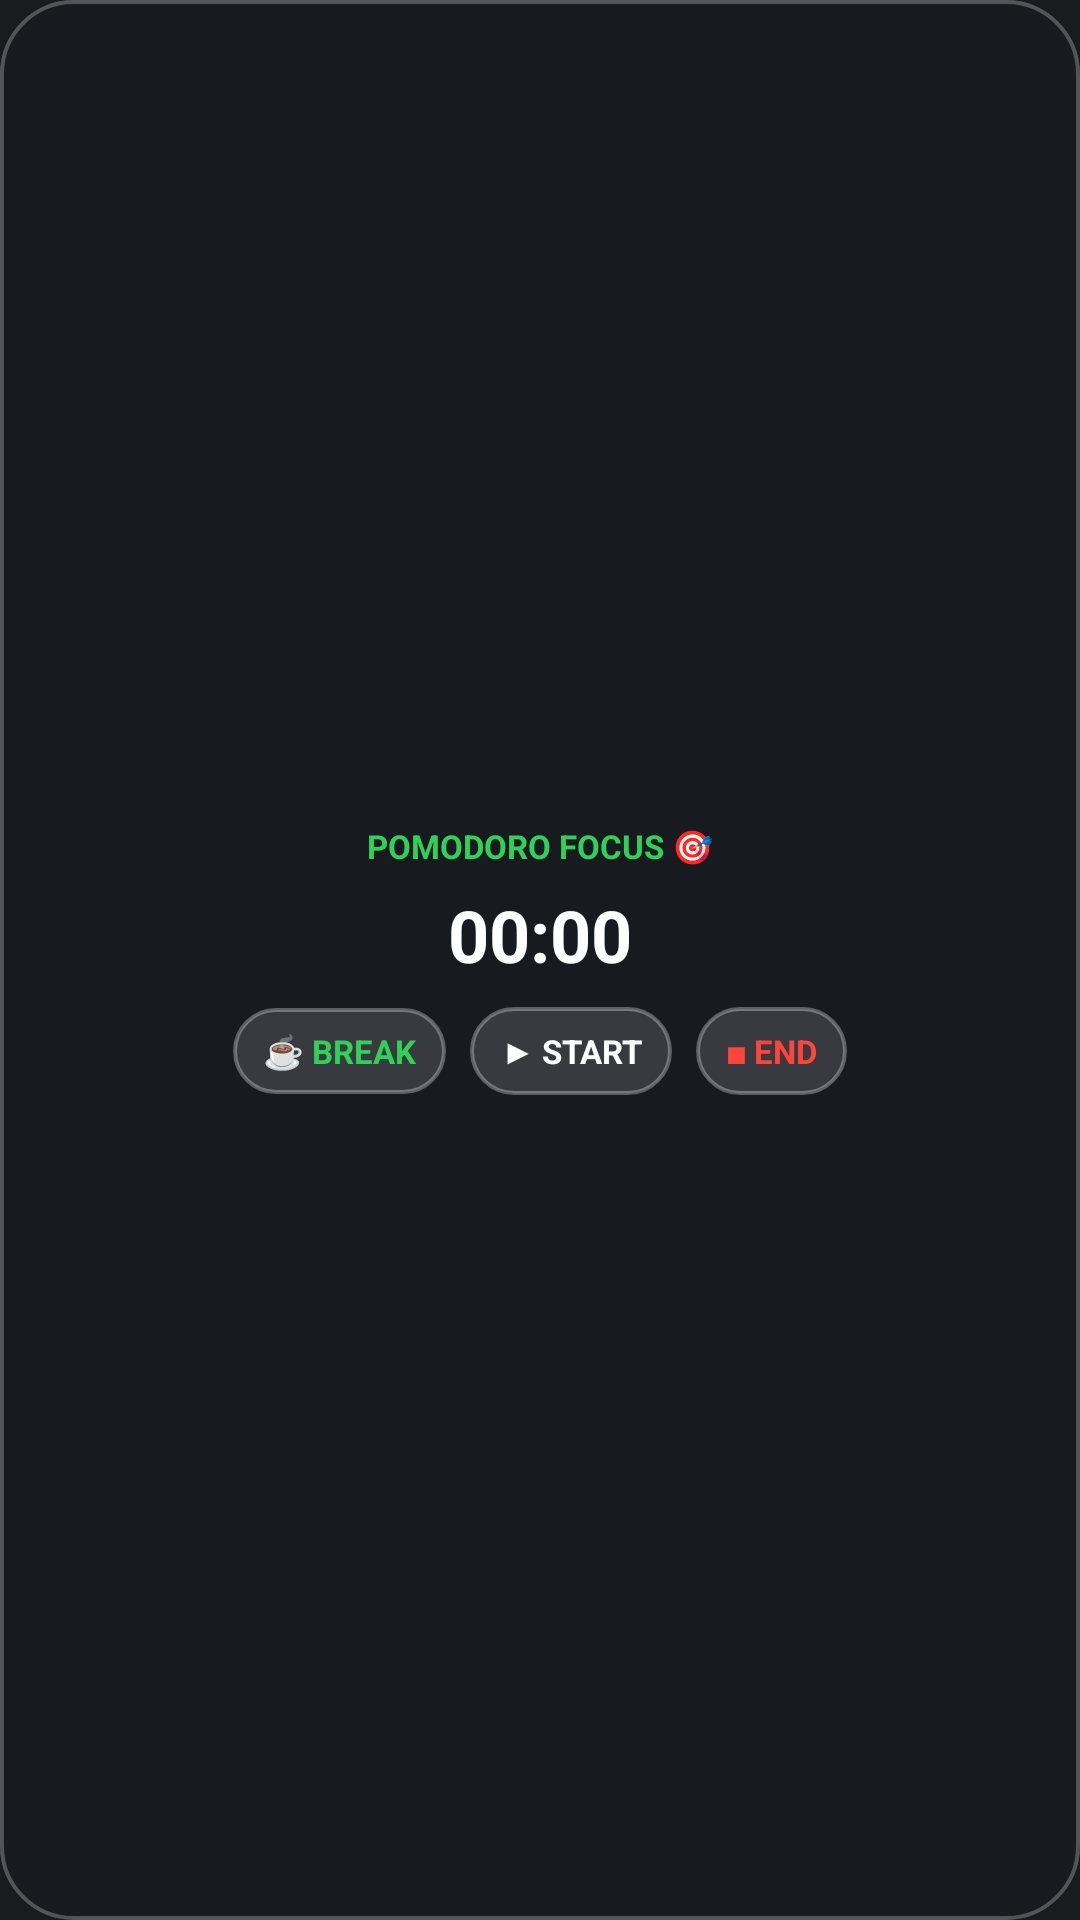

Produce the Android XML layout that renders to this screen, including the resource entries it uses.
<!-- AndroidManifest.xml: application theme Theme.MyApplication -->
<!-- res/layout/widget_pomodoro.xml -->
<?xml version="1.0" encoding="utf-8"?>
<LinearLayout xmlns:android="http://schemas.android.com/apk/res/android"
    android:id="@android:id/background"
    android:layout_width="match_parent"
    android:layout_height="match_parent"
    android:background="@drawable/widget_background"
    android:orientation="vertical"
    android:padding="12dp"
    android:gravity="center">

    <LinearLayout
        android:layout_width="match_parent"
        android:layout_height="wrap_content"
        android:gravity="center"
        android:orientation="horizontal">

        <TextView
            android:id="@+id/pomo_title"
            android:layout_width="wrap_content"
            android:layout_height="wrap_content"
            android:text="POMODORO FOCUS 🎯"
            android:textColor="#30D158"
            android:textSize="11sp"
            android:textStyle="bold"
            android:gravity="center"
            android:textAllCaps="true" />
    </LinearLayout>

    <Chronometer
        android:id="@+id/pomo_time_display"
        android:layout_width="match_parent"
        android:layout_height="wrap_content"
        android:textColor="#FFFFFF"
        android:textSize="24sp"
        android:textStyle="bold"
        android:gravity="center"
        android:layout_marginTop="6dp"
        android:layout_marginBottom="8dp" />

    <LinearLayout
        android:layout_width="match_parent"
        android:layout_height="wrap_content"
        android:gravity="center"
        android:orientation="horizontal">

        <TextView
            android:id="@+id/btn_pomo_break"
            android:layout_width="wrap_content"
            android:layout_height="wrap_content"
            android:background="@drawable/widget_button_background"
            android:text="☕ BREAK"
            android:textColor="#30D158"
            android:textSize="11sp"
            android:textStyle="bold"
            android:gravity="center"
            android:paddingHorizontal="10dp"
            android:paddingVertical="7dp"
            android:layout_marginEnd="8dp"
            android:clickable="true"
            android:focusable="true"/>

        <TextView
            android:id="@+id/btn_pomo_start_pause"
            android:layout_width="wrap_content"
            android:layout_height="wrap_content"
            android:background="@drawable/widget_button_background"
            android:text="▶ START"
            android:textColor="#FFFFFF"
            android:textSize="11sp"
            android:textStyle="bold"
            android:gravity="center"
            android:paddingHorizontal="10dp"
            android:paddingVertical="7dp"
            android:layout_marginEnd="8dp"
            android:clickable="true"
            android:focusable="true"/>

        <TextView
            android:id="@+id/btn_pomo_reset"
            android:layout_width="wrap_content"
            android:layout_height="wrap_content"
            android:background="@drawable/widget_button_background"
            android:text="◼ END"
            android:textColor="#FF453A"
            android:textSize="11sp"
            android:textStyle="bold"
            android:gravity="center"
            android:paddingHorizontal="10dp"
            android:paddingVertical="7dp"
            android:clickable="true"
            android:focusable="true"/>
    </LinearLayout>
</LinearLayout>
<!-- resources referenced by this layout -->
<resources>
  <!-- drawable widget_background (drawable) -->
  <?xml version="1.0" encoding="utf-8"?>
  <shape xmlns:android="http://schemas.android.com/apk/res/android"
      android:shape="rectangle">
      <solid android:color="#3C141724" />
      <corners android:radius="24dp" />
      <stroke
          android:width="1.2dp"
          android:color="#40FFFFFF" />
  </shape>
  <!-- drawable widget_button_background (drawable) -->
  <?xml version="1.0" encoding="utf-8"?>
  <shape xmlns:android="http://schemas.android.com/apk/res/android"
      android:shape="rectangle">
      <solid android:color="#24FFFFFF" />
      <corners android:radius="14dp" />
      <stroke
          android:width="1.2dp"
          android:color="#4DFFFFFF" />
  </shape>
  <style name="Theme.MyApplication" parent="android:Theme.DeviceDefault.NoActionBar" />
</resources>
